Dataset: Date_Dataset (GitHub, hendhamdi/SmartDate_IoT). Classes: Deglet Nour dryer, Deglet Nour oily, Deglet Nour oily treated, Deglet Nour semi-dryer, Deglet Nour semi-dryer treated, Deglet Nour semi-oily, Deglet Nour semi-oily treated, alig date variety, bessra date variety, kenta date variety, kintichi date variety.

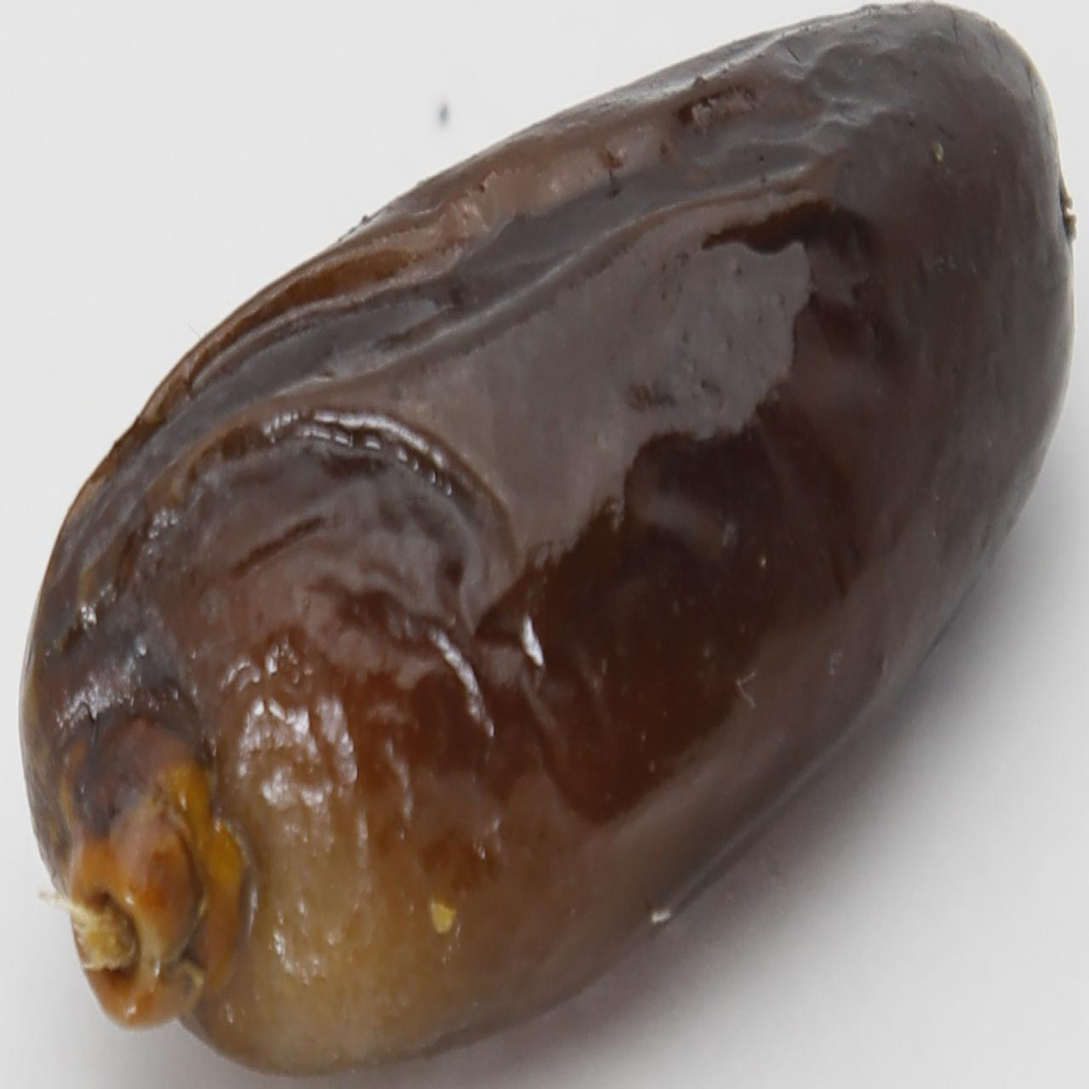
Label: alig date variety

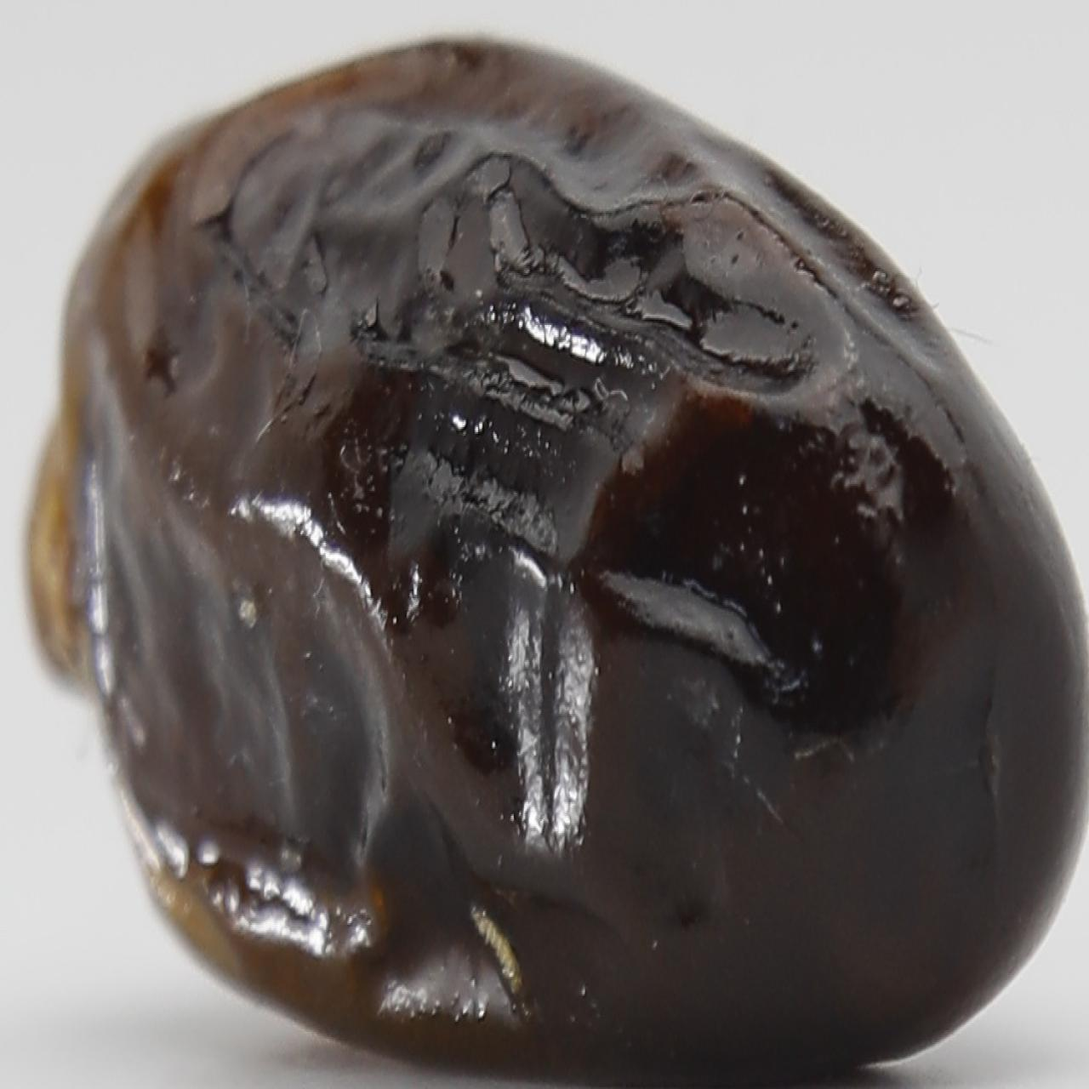
Label: alig date variety

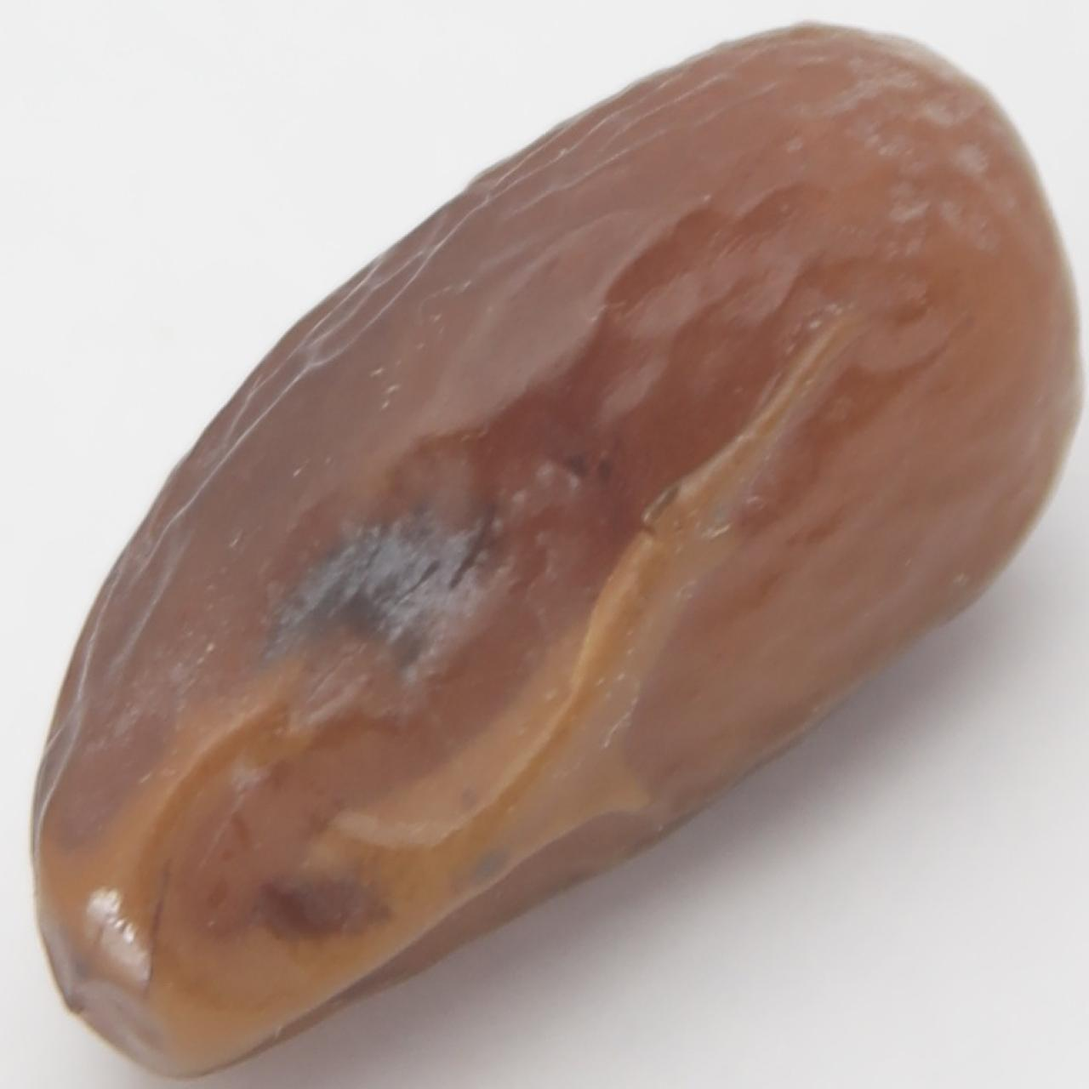
Label: Deglet Nour semi-dryer treated

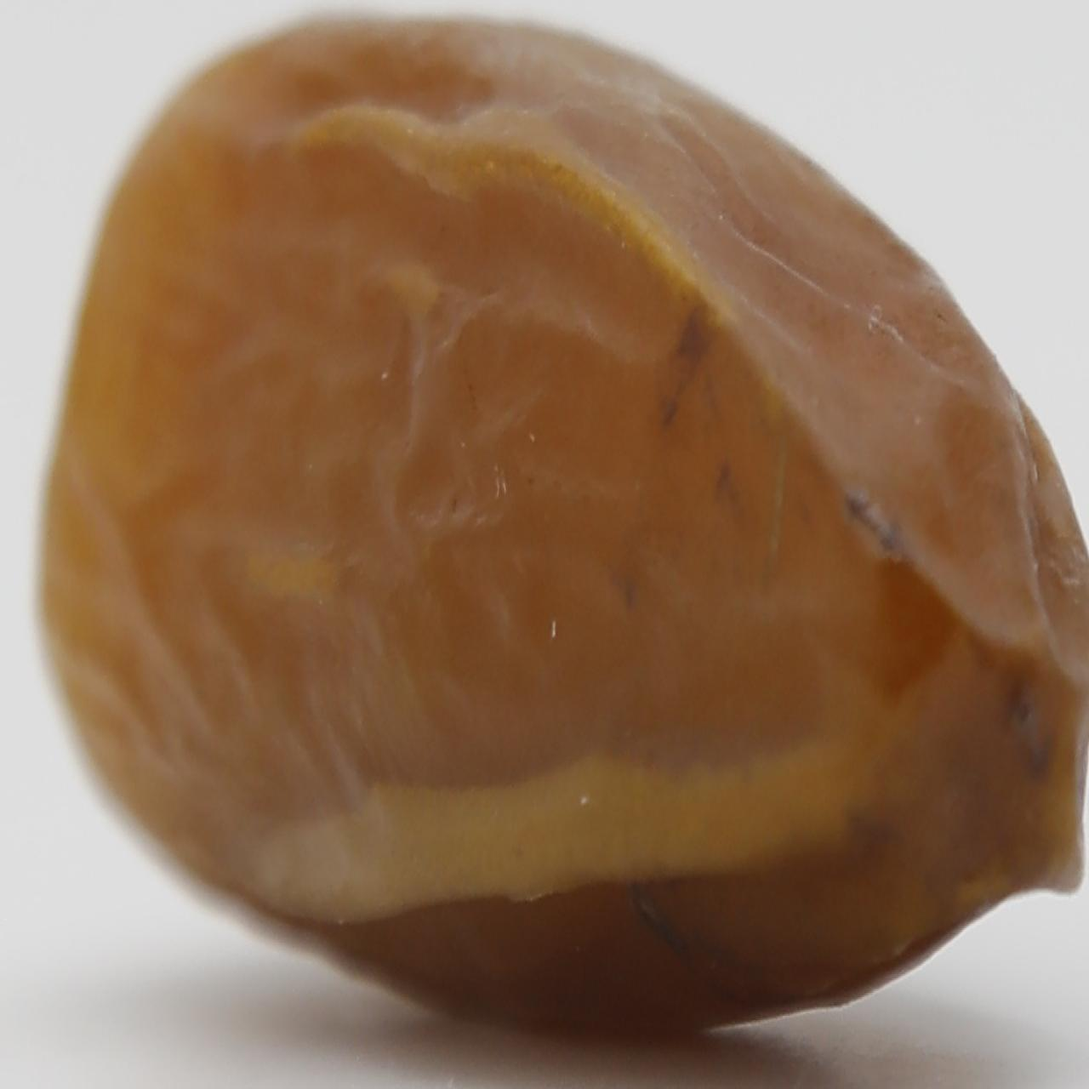
Label: Deglet Nour semi-oily treated

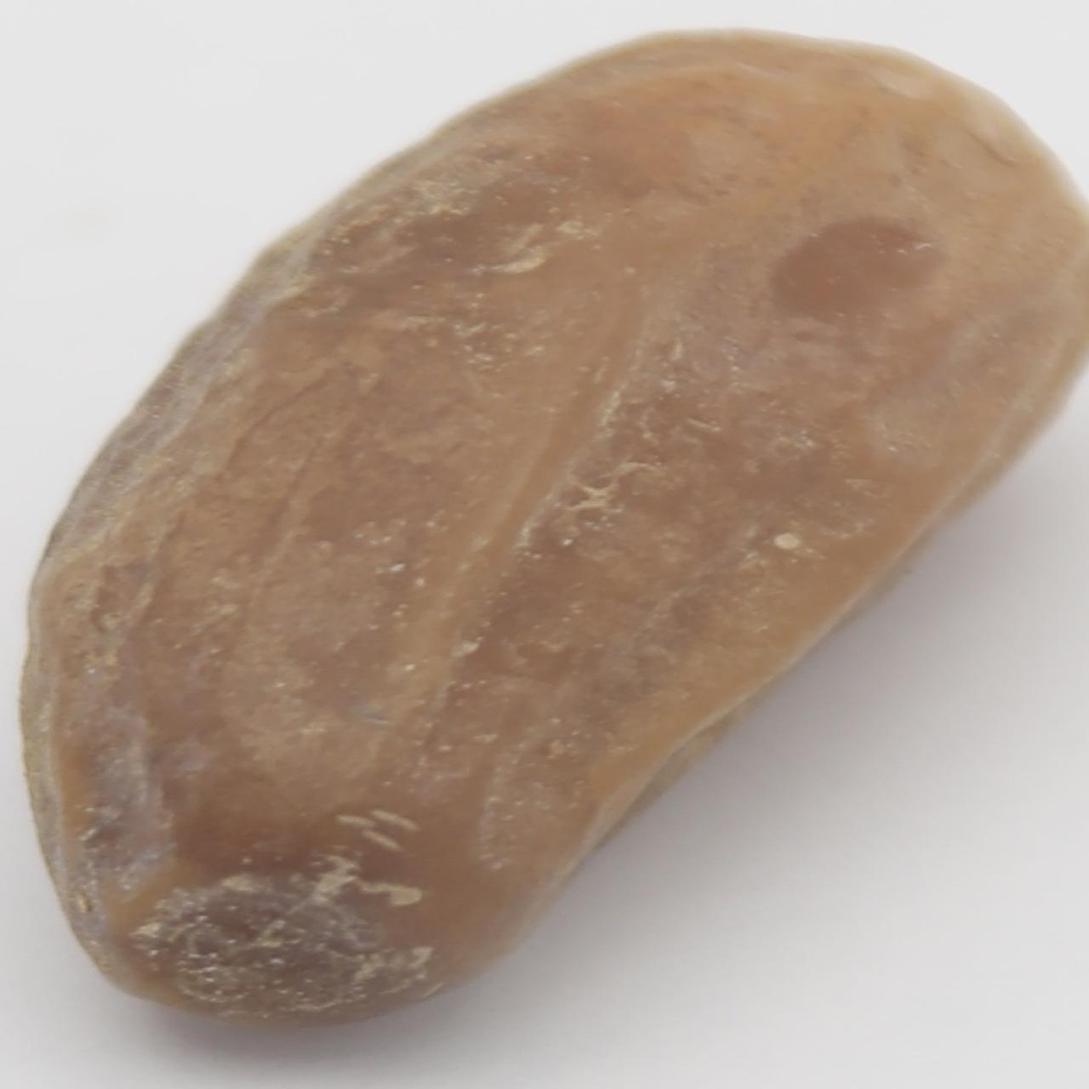
Label: Deglet Nour semi-dryer

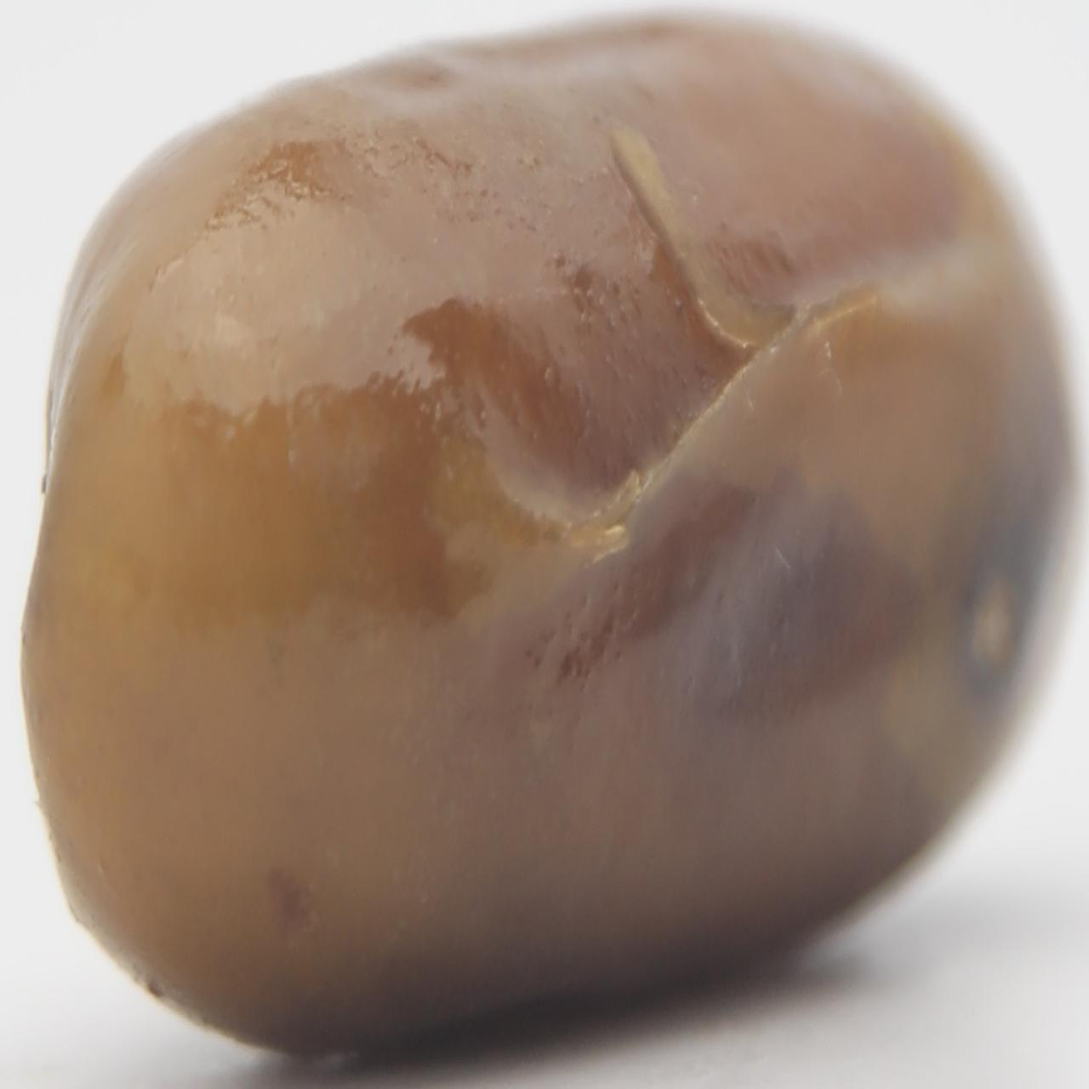
Label: kenta date variety
